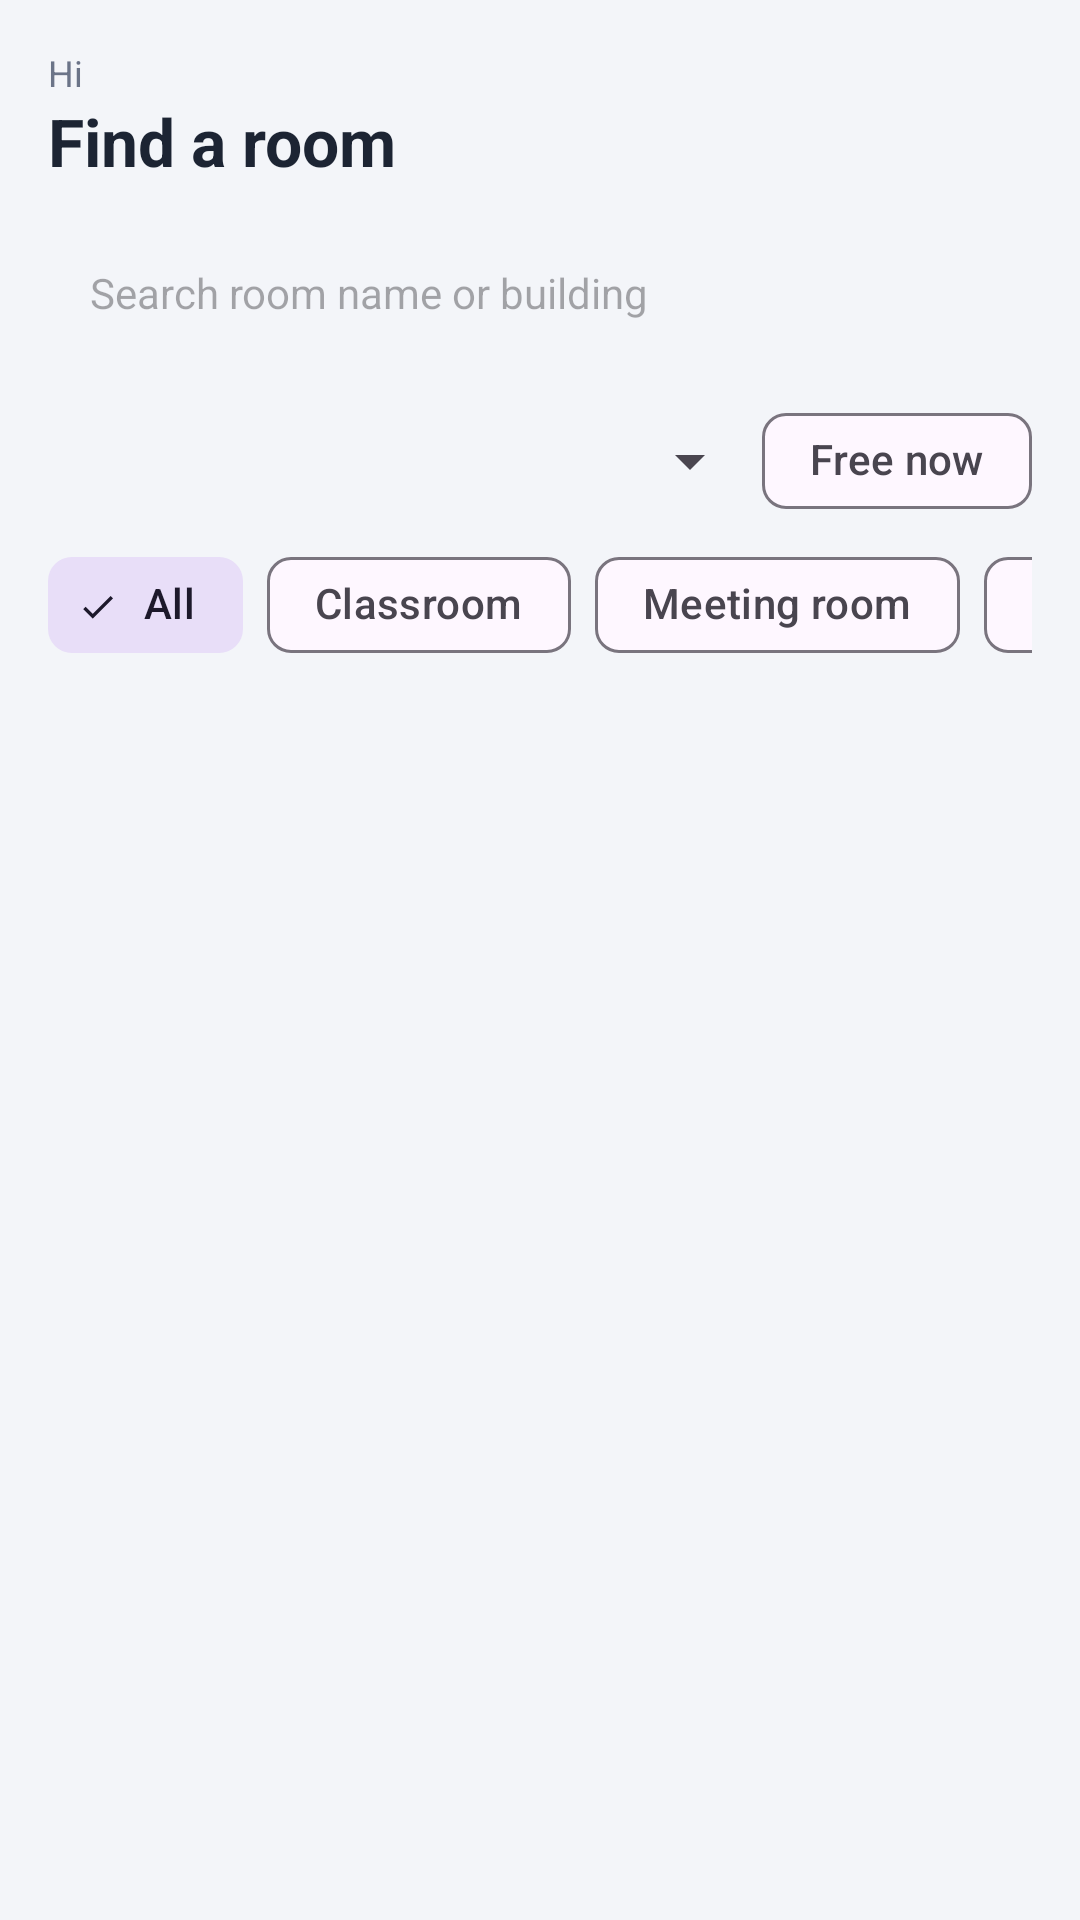

Layout XML and referenced resources for this Android screen:
<!-- AndroidManifest.xml: application theme Theme.Reserba -->
<!-- res/layout/fragment_rooms.xml -->
<?xml version="1.0" encoding="utf-8"?>
<LinearLayout xmlns:android="http://schemas.android.com/apk/res/android"
    xmlns:app="http://schemas.android.com/apk/res-auto"
    android:layout_width="match_parent"
    android:layout_height="match_parent"
    android:orientation="vertical"
    android:paddingStart="16dp"
    android:paddingTop="16dp"
    android:paddingEnd="16dp">

    <TextView
        android:id="@+id/tvGreeting"
        style="@style/Reserba.Muted"
        android:layout_width="wrap_content"
        android:layout_height="wrap_content"
        android:text="Hi" />

    <TextView
        style="@style/Reserba.H1"
        android:layout_width="wrap_content"
        android:layout_height="wrap_content"
        android:text="Find a room" />

    <EditText
        android:id="@+id/etSearch"
        android:layout_width="match_parent"
        android:layout_height="48dp"
        android:layout_marginTop="12dp"
        android:background="@drawable/bg_card"
        android:drawablePadding="8dp"
        android:hint="Search room name or building"
        android:imeOptions="actionSearch"
        android:inputType="text"
        android:maxLines="1"
        android:paddingStart="14dp"
        android:paddingEnd="14dp"
        android:textSize="14sp" />

    <LinearLayout
        android:layout_width="match_parent"
        android:layout_height="wrap_content"
        android:layout_marginTop="8dp"
        android:gravity="center_vertical"
        android:orientation="horizontal">

        <Spinner
            android:id="@+id/spCapacity"
            android:layout_width="0dp"
            android:layout_height="44dp"
            android:layout_weight="1" />

        <com.google.android.material.chip.Chip
            android:id="@+id/chipFreeNow"
            style="@style/Widget.Material3.Chip.Filter"
            android:layout_width="wrap_content"
            android:layout_height="wrap_content"
            android:text="Free now" />
    </LinearLayout>

    <HorizontalScrollView
        android:layout_width="match_parent"
        android:layout_height="wrap_content"
        android:scrollbars="none">

        <com.google.android.material.chip.ChipGroup
            android:id="@+id/chipGroupType"
            android:layout_width="wrap_content"
            android:layout_height="wrap_content"
            app:selectionRequired="true"
            app:singleLine="true"
            app:singleSelection="true">

            <com.google.android.material.chip.Chip
                android:id="@+id/chipAll"
                style="@style/Widget.Material3.Chip.Filter"
                android:layout_width="wrap_content"
                android:layout_height="wrap_content"
                android:checked="true"
                android:text="All" />

            <com.google.android.material.chip.Chip
                android:id="@+id/chipClassroom"
                style="@style/Widget.Material3.Chip.Filter"
                android:layout_width="wrap_content"
                android:layout_height="wrap_content"
                android:text="Classroom" />

            <com.google.android.material.chip.Chip
                android:id="@+id/chipMeeting"
                style="@style/Widget.Material3.Chip.Filter"
                android:layout_width="wrap_content"
                android:layout_height="wrap_content"
                android:text="Meeting room" />

            <com.google.android.material.chip.Chip
                android:id="@+id/chipActivity"
                style="@style/Widget.Material3.Chip.Filter"
                android:layout_width="wrap_content"
                android:layout_height="wrap_content"
                android:text="Activity space" />
        </com.google.android.material.chip.ChipGroup>
    </HorizontalScrollView>

    <TextView
        android:id="@+id/tvEmpty"
        style="@style/Reserba.Muted"
        android:layout_width="match_parent"
        android:layout_height="wrap_content"
        android:gravity="center"
        android:padding="24dp"
        android:text="No rooms match your filters."
        android:visibility="gone" />

    <androidx.recyclerview.widget.RecyclerView
        android:id="@+id/rvRooms"
        android:layout_width="match_parent"
        android:layout_height="0dp"
        android:layout_marginTop="4dp"
        android:layout_weight="1"
        android:clipToPadding="false"
        android:paddingBottom="12dp" />
</LinearLayout>
<!-- resources referenced by this layout -->
<resources>
  <style name="Reserba.H1" parent="">
          <item name="android:textSize">22sp</item>
          <item name="android:textStyle">bold</item>
          <item name="android:textColor">@color/ink</item>
      </style>
  <style name="Reserba.Muted" parent="">
          <item name="android:textSize">12sp</item>
          <item name="android:textColor">@color/muted</item>
      </style>
  <style name="Theme.Reserba" parent="Theme.Material3.Light.NoActionBar">
          <item name="colorPrimary">@color/primary</item>
          <item name="colorOnPrimary">@color/white</item>
          <item name="android:windowBackground">@color/bg</item>
          <item name="android:statusBarColor">@color/bg</item>
          <item name="android:windowLightStatusBar">true</item>
      </style>
  <color name="ink">#1C2433</color>
  <color name="muted">#6B7488</color>
  <color name="primary">#2447E0</color>
  <color name="white">#FFFFFF</color>
  <color name="bg">#F3F5F9</color>
</resources>
